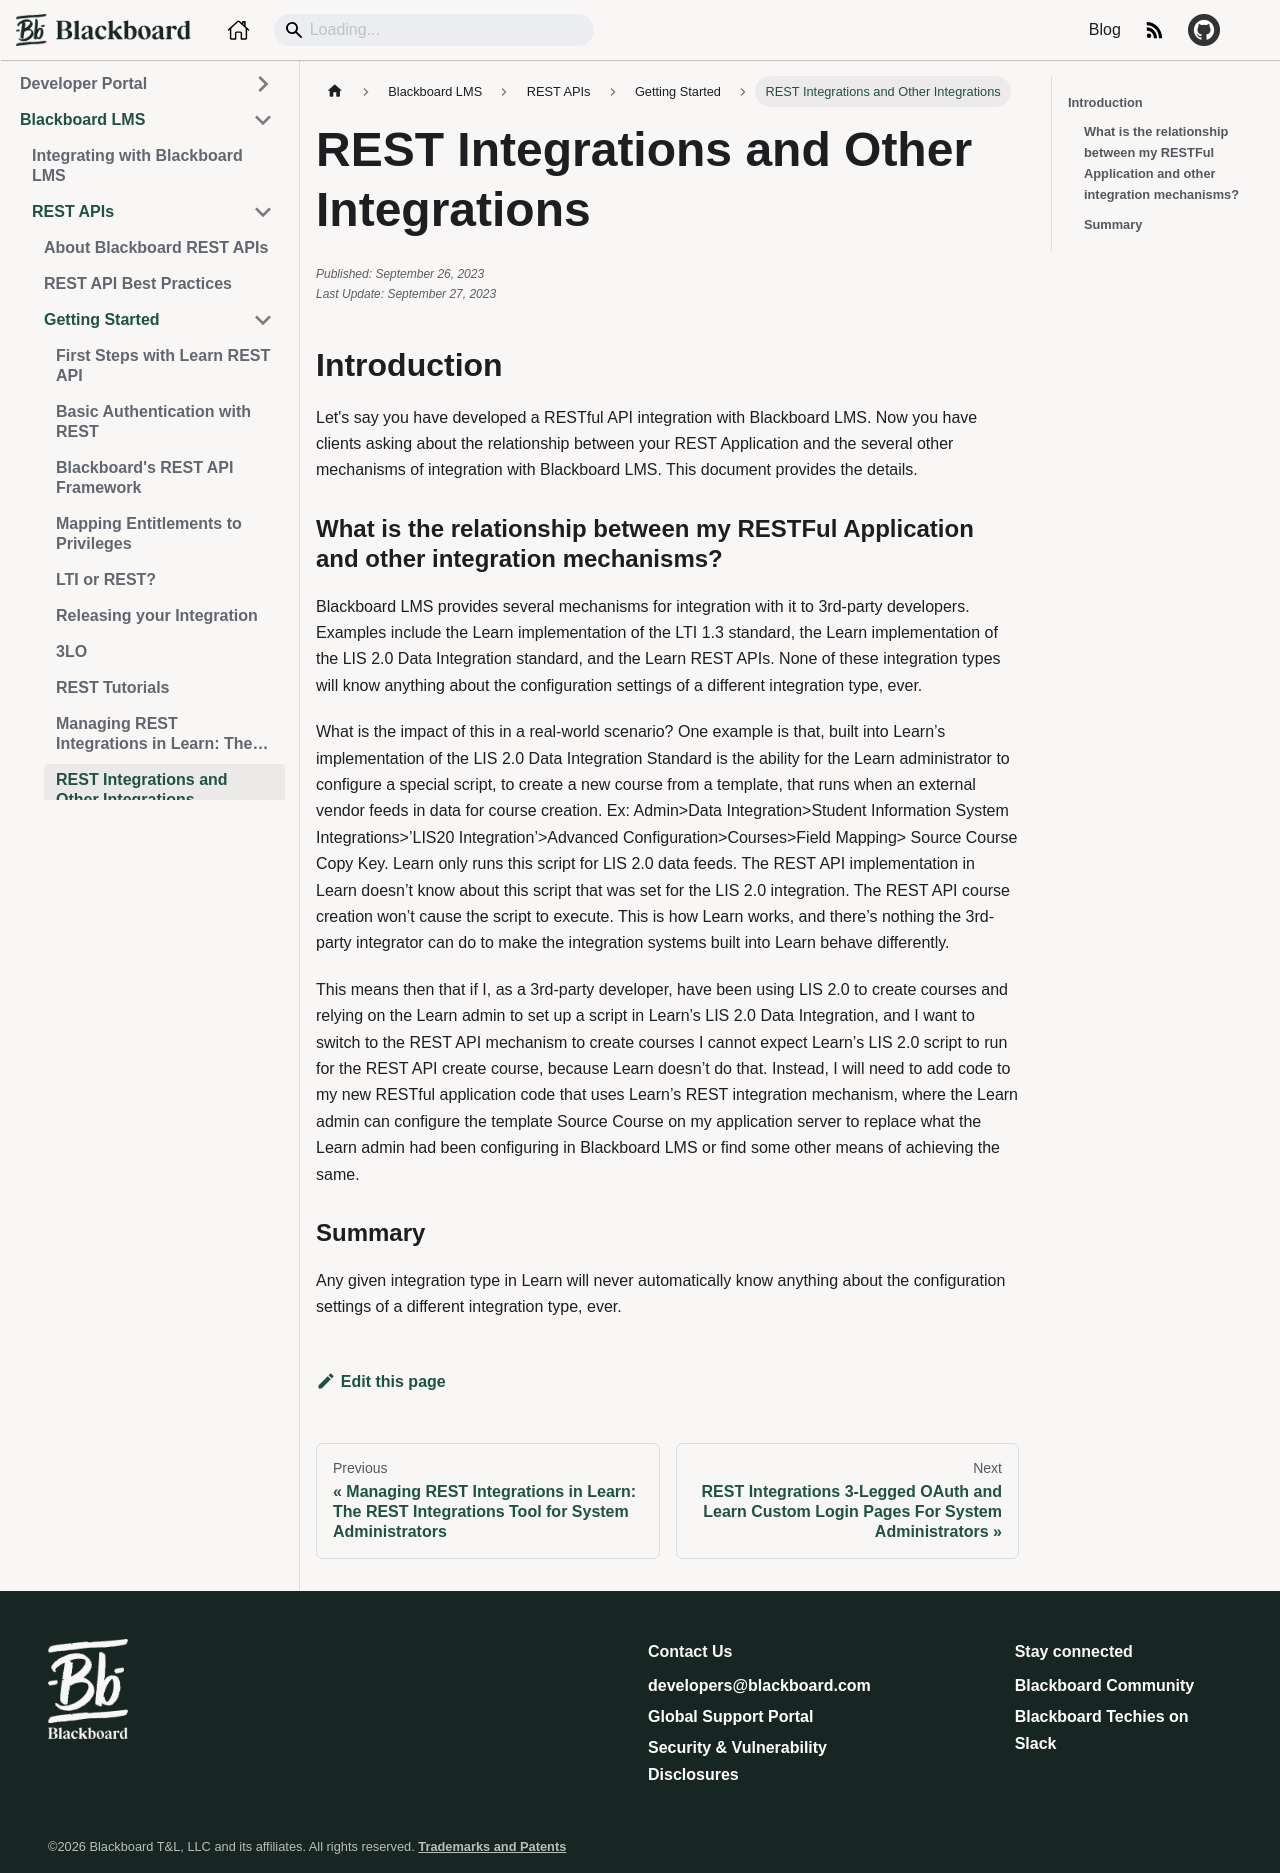

repository: blackboard/anthologydevdocs · page: docs/blackboard/rest-apis/getting-started/rest-integrations-and-other-integrations.html · generator: docusaurus

---
title: "REST Integrations and Other Integrations"
id: rest-integrations-and-other-integrations
categories: Learn REST
published: "2023-09-26"
edited: "2023-09-27"
author: Mark Kauffman
---

## Introduction

Let's say you have developed a RESTful API integration with Blackboard LMS. Now you have clients asking about the relationship between your REST Application and the several other mechanisms of integration with Blackboard LMS. This document provides the details.

### What is the relationship between my RESTFul Application and other integration mechanisms?

Blackboard LMS provides several mechanisms for integration with it to 3rd-party developers. Examples include the Learn implementation of the LTI 1.3 standard, the Learn implementation of the LIS 2.0 Data Integration standard, and the Learn REST APIs. None of these integration types will know anything about the configuration settings of a different integration type, ever.

What is the impact of this in a real-world scenario? One example is that, built into Learn’s implementation of the LIS 2.0 Data Integration Standard is the ability for the Learn administrator to configure a special script, to create a new course from a template, that runs when an external vendor feeds in data for course creation. Ex: Admin>Data Integration>Student Information System Integrations>’LIS20 Integration’>Advanced Configuration>Courses>Field Mapping> Source Course Copy Key. Learn only runs this script for LIS 2.0 data feeds. The REST API implementation in Learn doesn’t know about this script that was set for the LIS 2.0 integration. The REST API course creation won’t cause the script to execute. This is how Learn works, and there’s nothing the 3rd-party integrator can do to make the integration systems built into Learn behave differently.

This means then that if I, as a 3rd-party developer, have been using LIS 2.0 to create courses and relying on the Learn admin to set up a script in Learn’s LIS 2.0 Data Integration, and I want to switch to the REST API mechanism to create courses I cannot expect Learn’s LIS 2.0 script to run for the REST API create course, because Learn doesn’t do that. Instead, I will need to add code to my new RESTful application code that uses Learn’s REST integration mechanism, where the Learn admin can configure the template Source Course on my application server to replace what the Learn admin had been configuring in Blackboard LMS or find some other means of achieving the same.

### Summary

Any given integration type in Learn will never automatically know anything about the configuration settings of a different integration type, ever.
